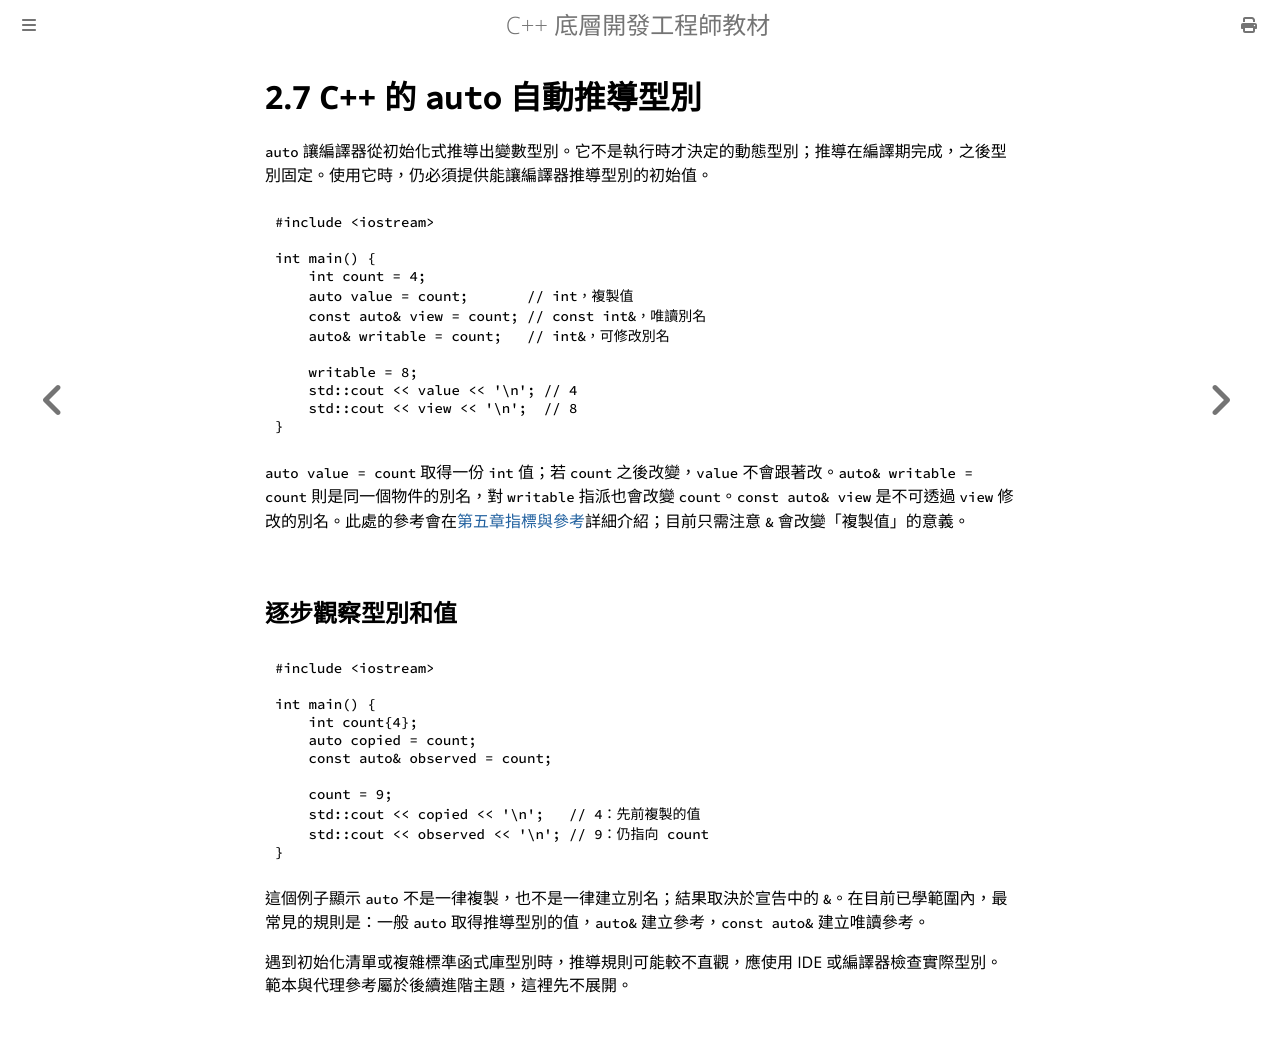

repository: haotingjet-cpu/learn-cpp · page: chapter_2/section_7.html · generator: mdbook

# 2.7 C++ 的 `auto` 自動推導型別

`auto` 讓編譯器從初始化式推導出變數型別。它不是執行時才決定的動態型別；推導在編譯期完成，之後型別固定。使用它時，仍必須提供能讓編譯器推導型別的初始值。

```cpp
#include <iostream>

int main() {
    int count = 4;
    auto value = count;       // int，複製值
    const auto& view = count; // const int&，唯讀別名
    auto& writable = count;   // int&，可修改別名

    writable = 8;
    std::cout << value << '\n'; // 4
    std::cout << view << '\n';  // 8
}
```

`auto value = count` 取得一份 `int` 值；若 `count` 之後改變，`value` 不會跟著改。`auto& writable = count` 則是同一個物件的別名，對 `writable` 指派也會改變 `count`。`const auto& view` 是不可透過 `view` 修改的別名。此處的參考會在[第五章指標與參考](../chapter_5/section_4.md)詳細介紹；目前只需注意 `&` 會改變「複製值」的意義。

## 逐步觀察型別和值

```cpp
#include <iostream>

int main() {
    int count{4};
    auto copied = count;
    const auto& observed = count;

    count = 9;
    std::cout << copied << '\n';   // 4：先前複製的值
    std::cout << observed << '\n'; // 9：仍指向 count
}
```

這個例子顯示 `auto` 不是一律複製，也不是一律建立別名；結果取決於宣告中的 `&`。在目前已學範圍內，最常見的規則是：一般 `auto` 取得推導型別的值，`auto&` 建立參考，`const auto&` 建立唯讀參考。

遇到初始化清單或複雜標準函式庫型別時，推導規則可能較不直觀，應使用 IDE 或編譯器檢查實際型別。範本與代理參考屬於後續進階主題，這裡先不展開。
